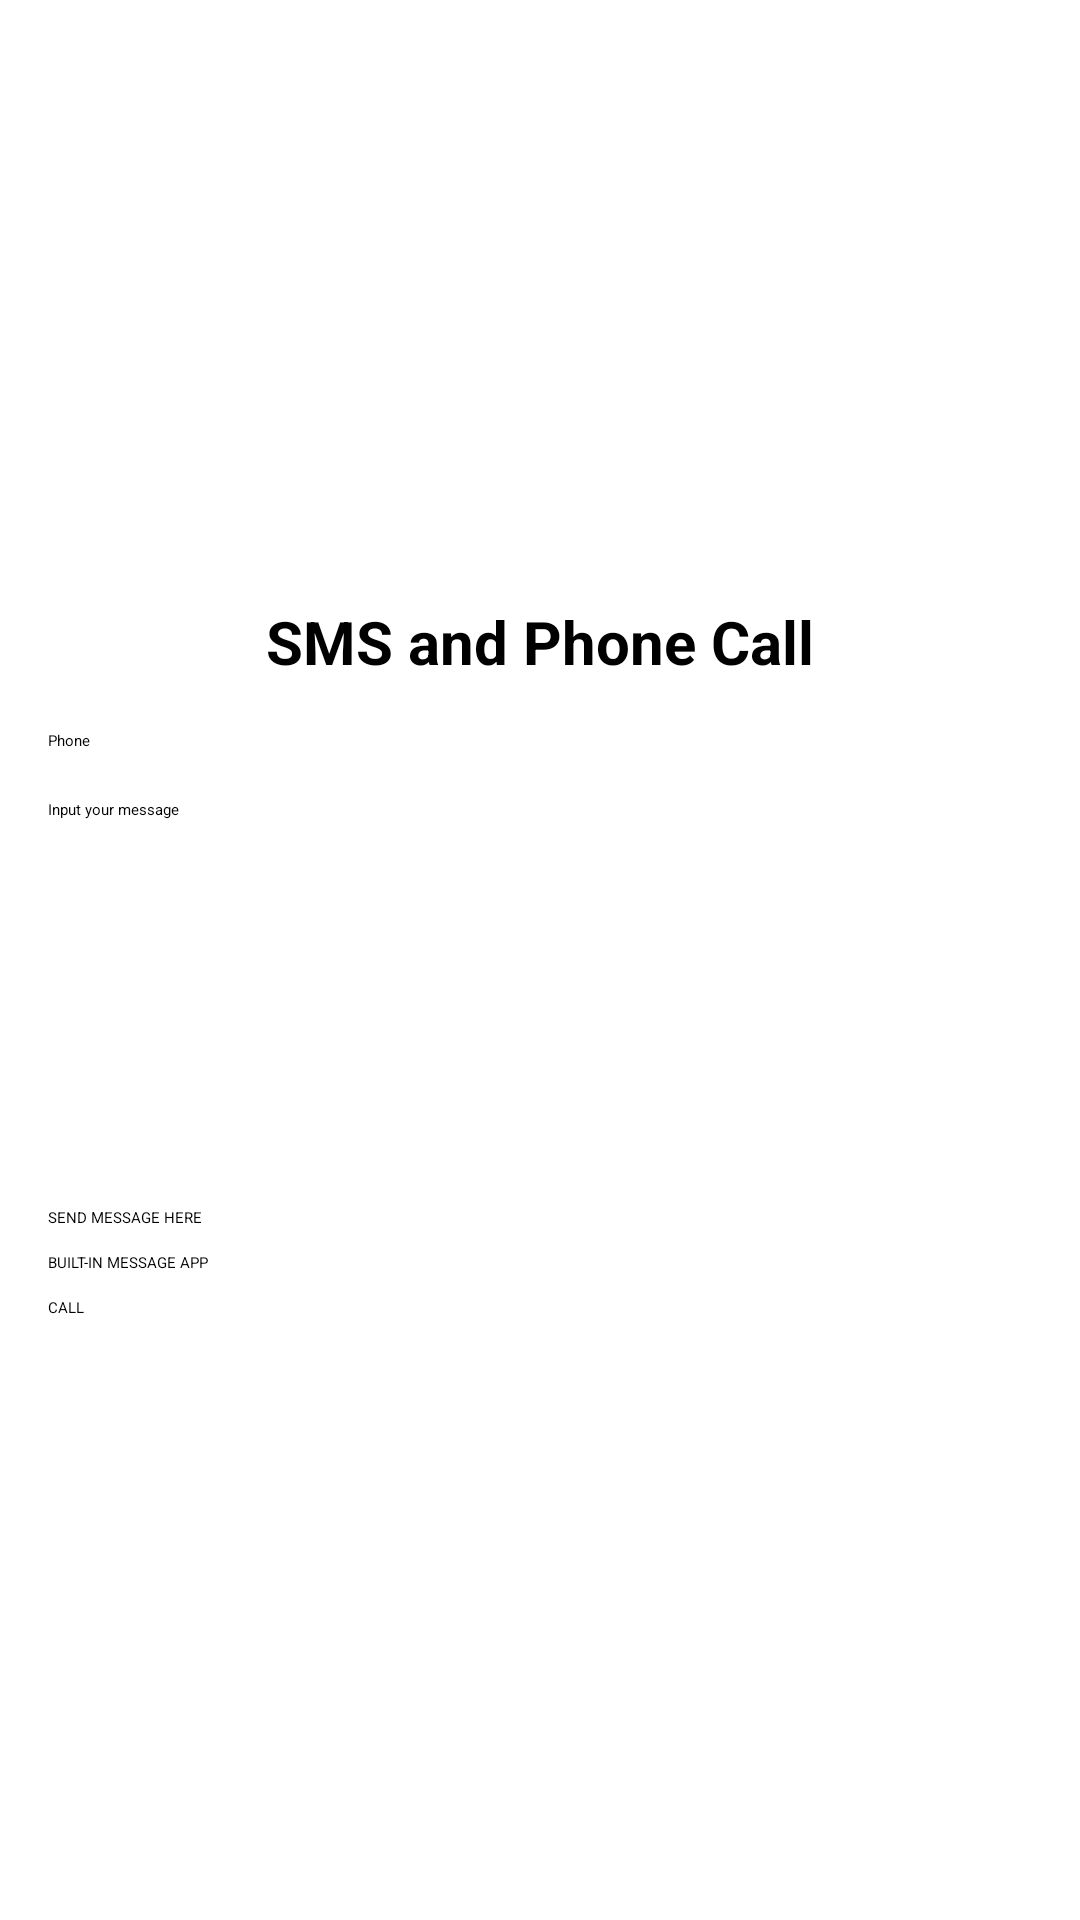

Here is an Android app screen rendered from its layout file. Give the layout XML and the strings, colors and styles it references.
<!-- AndroidManifest.xml: application theme Theme.MyApplication -->
<!-- res/layout/activity_guided_activity_fifteen.xml -->
<?xml version="1.0" encoding="utf-8"?>
<LinearLayout xmlns:android="http://schemas.android.com/apk/res/android"
    android:layout_width="match_parent"
    android:layout_height="match_parent"
    android:orientation="vertical"
    android:padding="16dp"
    android:gravity="center">

    
    <TextView
        android:id="@+id/tvTitle"
        android:layout_width="wrap_content"
        android:layout_height="wrap_content"
        android:text="SMS and Phone Call"
        android:textSize="20sp"
        android:layout_marginBottom="16dp"
        android:textStyle="bold" />

    
    <EditText
        android:id="@+id/etPhoneNo"
        android:layout_width="match_parent"
        android:layout_height="wrap_content"
        android:hint="Phone"
        android:inputType="phone"
        android:layout_marginBottom="16dp" />

    
    <EditText
        android:id="@+id/etSMS"
        android:layout_width="match_parent"
        android:layout_height="wrap_content"
        android:hint="Input your message"
        android:inputType="textMultiLine"
        android:layout_marginBottom="16dp"
        android:minHeight="120dp" />

    
    <Button
        android:id="@+id/btnSMS"
        android:layout_width="match_parent"
        android:layout_height="wrap_content"
        android:text="SEND MESSAGE HERE"
        android:layout_marginBottom="8dp" />

    
    <Button
        android:id="@+id/btnBSMS"
        android:layout_width="match_parent"
        android:layout_height="wrap_content"
        android:text="BUILT-IN MESSAGE APP"
        android:layout_marginBottom="8dp" />

    
    <Button
        android:id="@+id/btnPhoneCall"
        android:layout_width="match_parent"
        android:layout_height="wrap_content"
        android:text="CALL" />

    
    <ProgressBar
        android:id="@+id/progressBar"
        android:layout_width="wrap_content"
        android:layout_height="wrap_content"
        android:visibility="gone"
        android:layout_marginTop="16dp"
        android:layout_gravity="center" />

</LinearLayout>
<!-- resources referenced by this layout -->
<resources>

</resources>
